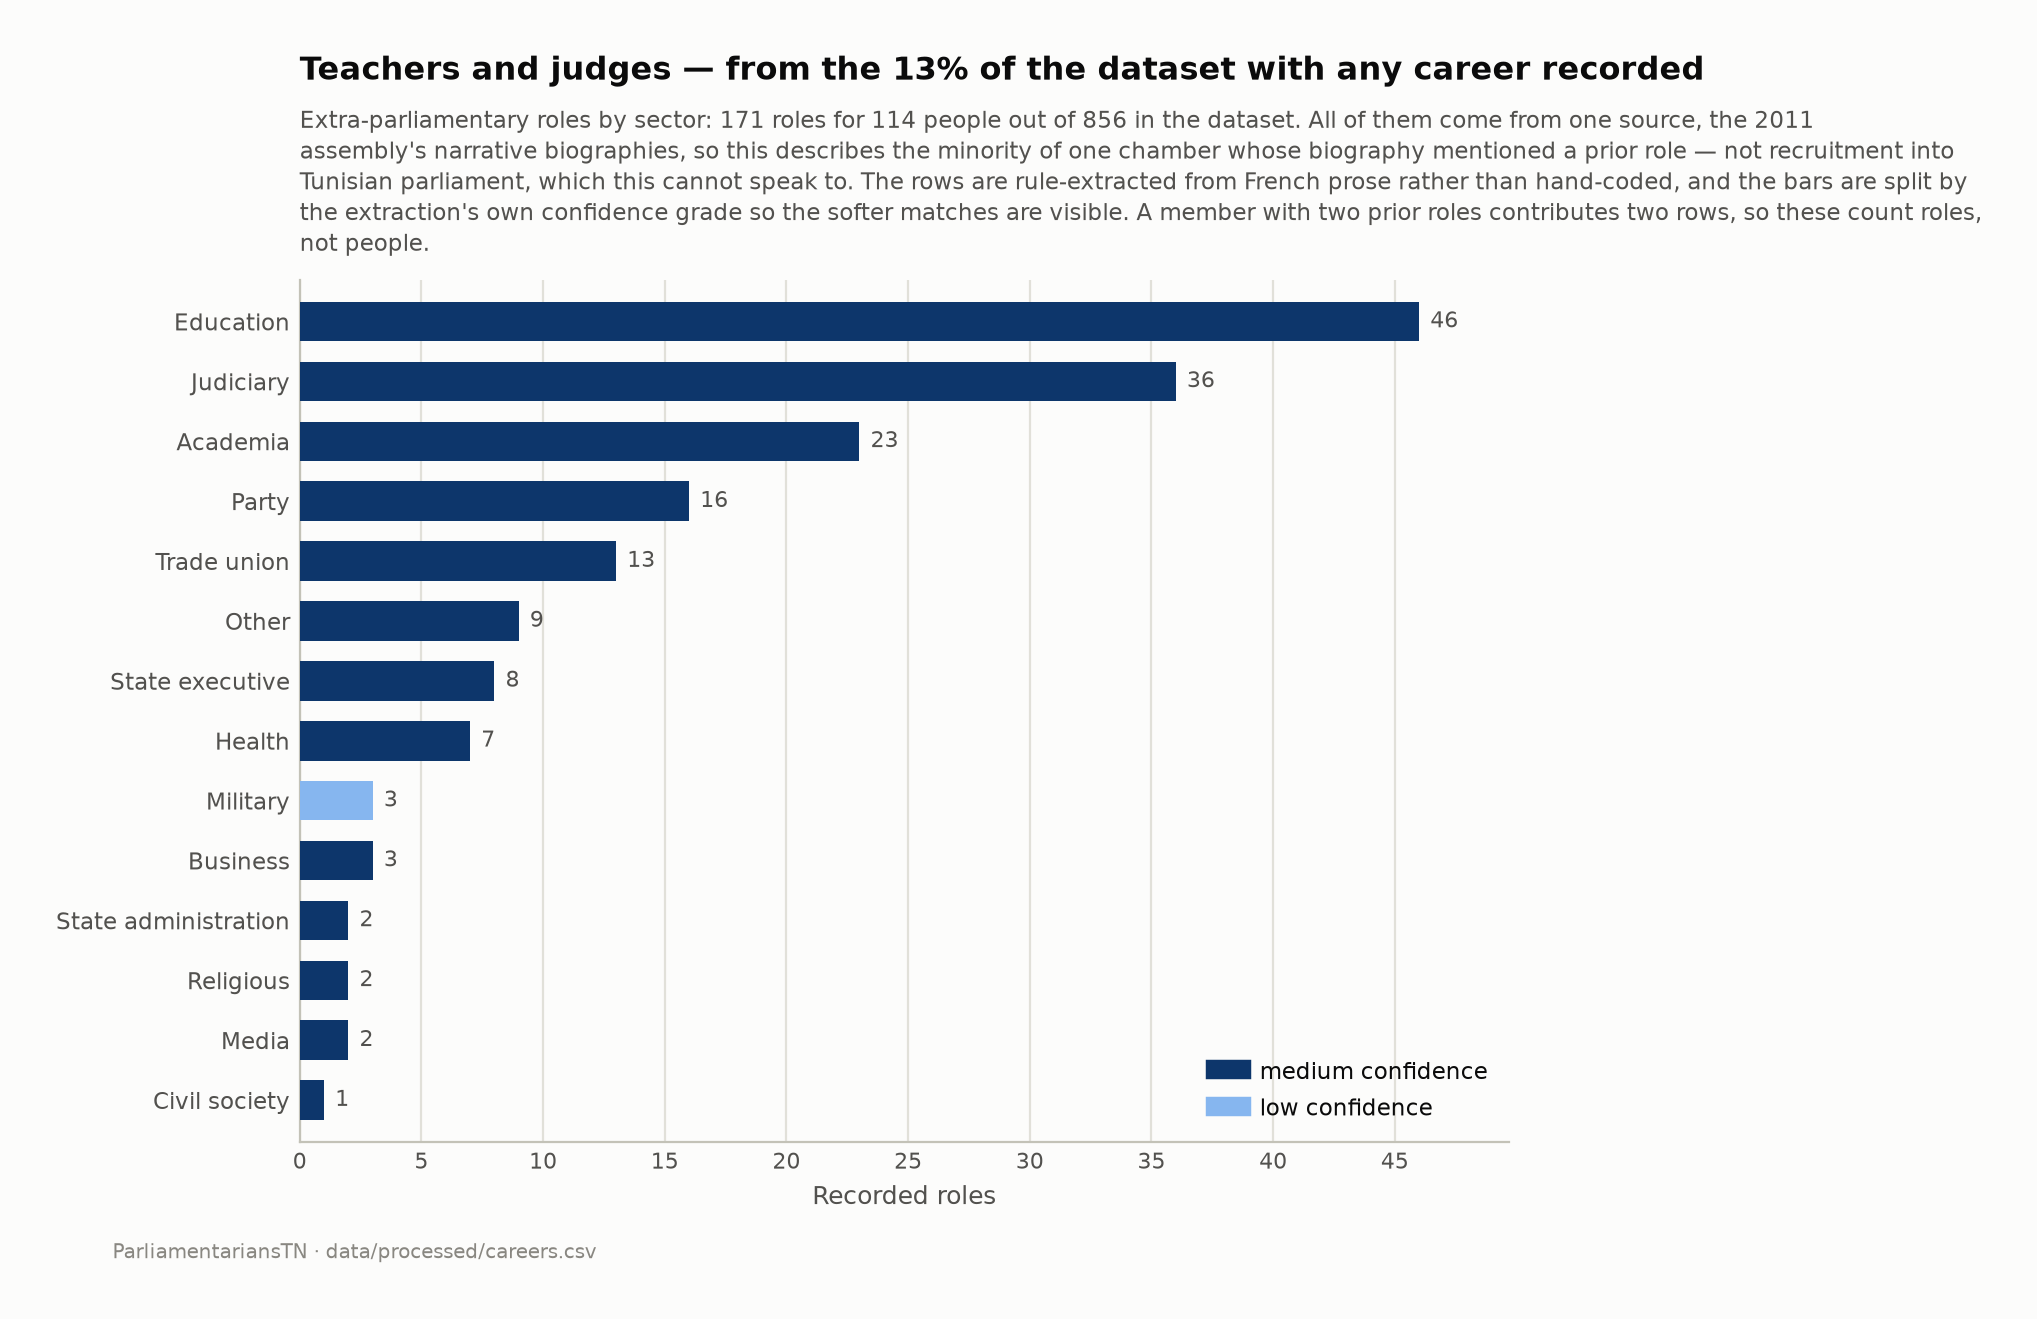

The data file committed next to this chart (first rows):
sector, roles, confidence_medium, confidence_low
education, 46, 46, 0
judiciary, 36, 36, 0
academia, 23, 23, 0
party, 16, 16, 0
trade_union, 13, 13, 0
other, 9, 9, 0
state_executive, 8, 8, 0
health, 7, 7, 0
military, 3, 0, 3
business, 3, 3, 0
state_administration, 2, 2, 0
religious, 2, 2, 0
media, 2, 2, 0
civil_society, 1, 1, 0
